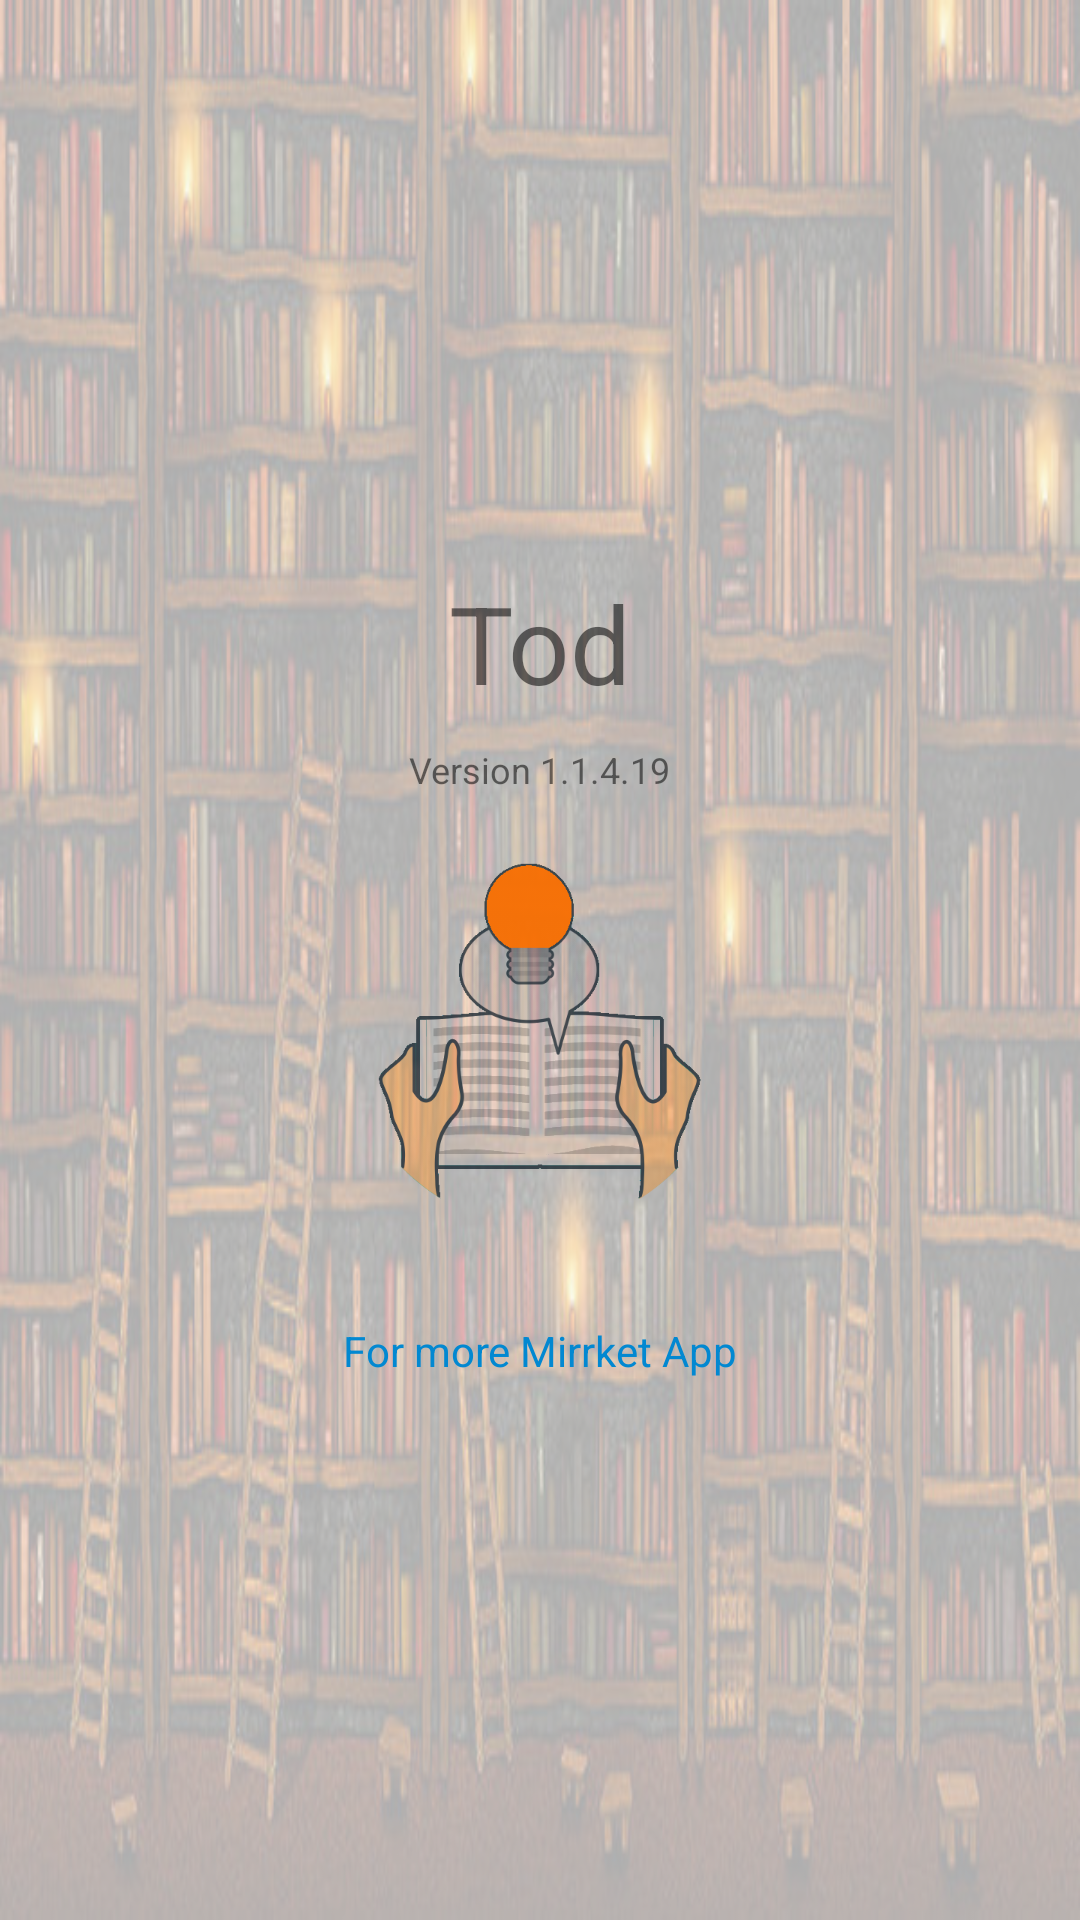

Write the Android layout XML for this screen, with the resource values it uses.
<!-- AndroidManifest.xml: application theme AppTheme -->
<!-- res/layout/activity_about_app.xml -->
<?xml version="1.0" encoding="utf-8"?>
<android.support.design.widget.CoordinatorLayout xmlns:android="http://schemas.android.com/apk/res/android"
    xmlns:app="http://schemas.android.com/apk/res-auto"
    xmlns:tools="http://schemas.android.com/tools"
    android:layout_width="match_parent"
    android:layout_height="match_parent"
    android:layout_gravity="center"
    android:fitsSystemWindows="true"
    tools:context=".activity.ResetPassActivity">

    <android.support.design.widget.AppBarLayout
        android:id="@+id/appbar"
        android:layout_width="match_parent"
        android:layout_height="?attr/actionBarSize"
        android:visibility="invisible"
        android:fitsSystemWindows="true"
        android:theme="@style/ThemeOverlay.AppCompat.Dark.ActionBar">

        <android.support.v7.widget.Toolbar
            android:id="@+id/toolbar"
            android:layout_width="match_parent"
            android:layout_gravity="center"
            android:layout_height="?attr/actionBarSize"
            app:layout_scrollFlags="scroll|enterAlways"
            app:layout_collapseMode="pin"
            app:popupTheme="@style/ThemeOverlay.AppCompat.Light"/>

    </android.support.design.widget.AppBarLayout>

    <RelativeLayout
        android:layout_width="match_parent"
        android:layout_height="match_parent"
        android:background="@drawable/background"
        android:alpha=".30">

    </RelativeLayout>

    <LinearLayout
        android:layout_width="fill_parent"
        android:layout_height="match_parent"
        android:gravity="center"
        android:orientation="vertical"
        android:padding="@dimen/activity_horizontal_margin">

        <TextView
            android:layout_width="wrap_content"
            android:layout_height="wrap_content"
            android:layout_gravity="center_horizontal"
            android:padding="10dp"
            android:text="@string/app_name"
            android:textSize="36sp" />

        <TextView
            android:id="@+id/btn_back"
            android:layout_width="wrap_content"
            android:layout_height="wrap_content"
            android:background="@null"
            android:textSize="12sp"
            android:text="Version 1.1.4.19" />

        <ImageView
            android:layout_width="128dp"
            android:layout_height="128dp"
            android:layout_marginTop="16dp"
            android:background="@drawable/icon_transparent"/>


        <TextView
            android:id="@+id/more_app"
            android:layout_width="wrap_content"
            android:layout_height="wrap_content"
            android:linksClickable="true"
            android:textColor="@color/colorPrimaryDark"
            android:autoLink="web"
            android:gravity="bottom"
            android:layout_marginTop="32dp"
            android:background="@null"
            android:text="@string/more_app" />

    </LinearLayout>

</android.support.design.widget.CoordinatorLayout>
<!-- resources referenced by this layout -->
<resources>
  <color name="colorPrimaryDark">#0288D1</color>
  <dimen name="activity_horizontal_margin">16dp</dimen>
  <!-- drawable background: jpg bitmap (drawable-xhdpi, 112852 bytes) -->
  <!-- drawable icon_transparent: png bitmap (drawable-xhdpi, 31749 bytes) -->
  <string name="app_name">Tod</string>
  <string name="more_app">For more Mirrket App</string>
  <style name="AppTheme" parent="Theme.AppCompat.Light.DarkActionBar">
          
          <item name="colorPrimary">@color/colorPrimary</item>
          <item name="colorPrimaryDark">@color/colorPrimaryDark</item>
          <item name="colorAccent">@color/colorAccent</item>
          <item name="windowActionBar">false</item>
          <item name="windowNoTitle">true</item>
      </style>
  <color name="colorPrimary">#039BE5</color>
  <color name="colorAccent">#f8750d</color>
</resources>
